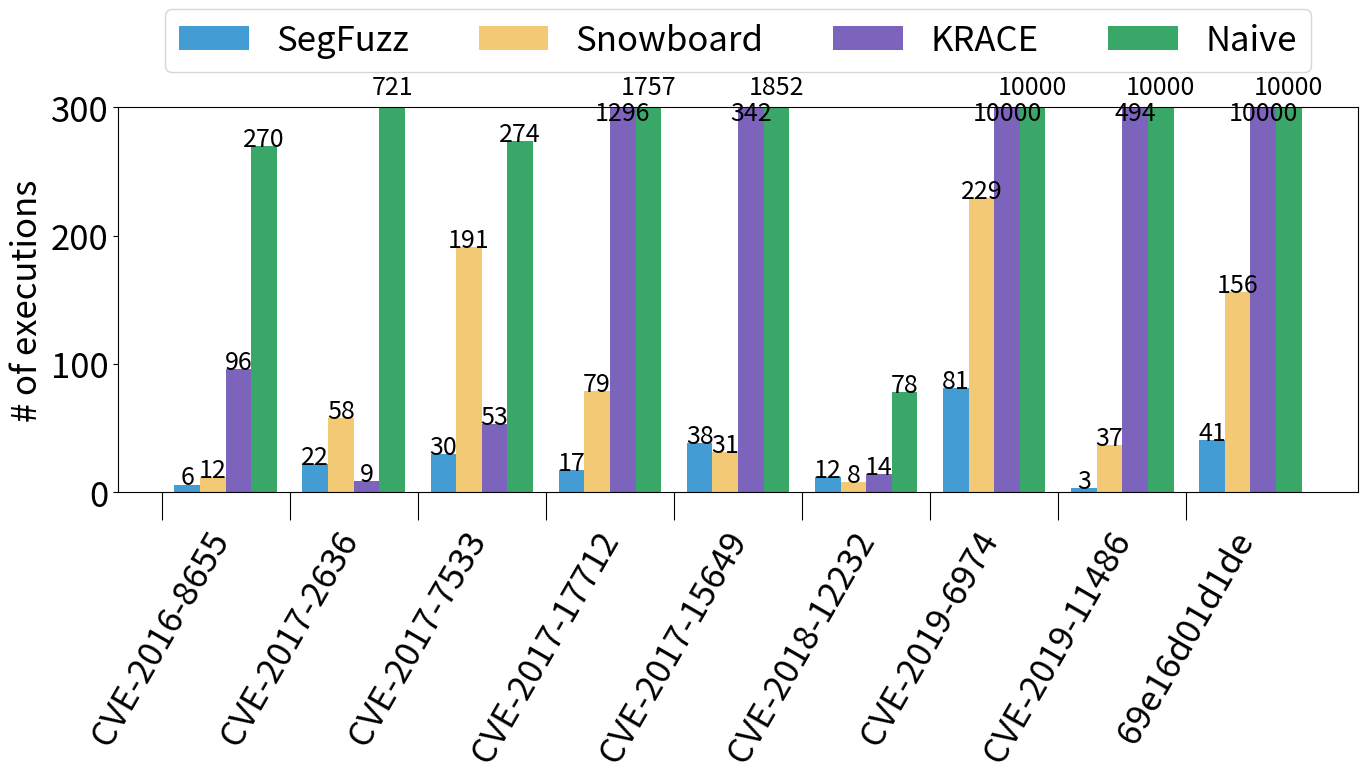

Write Python code to recreate this figure.
#!/usr/bin/env python

import sys

import matplotlib.pyplot as plt
import numpy as np
from matplotlib import rc

font = {"size": 25}

rc("font", **font)


def draw():
    labels = [
        "CVE-2016-8655",
        "CVE-2017-2636",
        "CVE-2017-7533",
        "CVE-2017-17712",
        "CVE-2017-15649",
        "CVE-2018-12232",
        "CVE-2019-6974",
        "CVE-2019-11486",
        "69e16d01d1de",
    ]

    c2fuzz = [6, 22, 30, 17, 38, 12, 81, 3, 41]
    snowboard = [12, 58, 191, 79, 31, 8, 229, 37, 156]
    krace = [96, 9, 53, 1296, 342, 14, 10000, 494, 10000]
    naive = [270, 721, 274, 1757, 1852, 78, 10000, 10000, 10000]

    x = np.arange(len(labels))  # the label locations
    width = 0.2  # the width of the bars

    fig = plt.figure(figsize=(16, 5))
    ax = fig.add_subplot(111)

    # rects1 = ax.bar(x - width / 2 - width, c2fuzz, width, label="SegFuzz")
    # rects2 = ax.bar(x - width / 2, snowboard, width, label="Snowboard")
    # rects3 = ax.bar(x + width / 2, krace, width, label="KRACE")
    # rects4 = ax.bar(x + width / 2 + width, naive, width, label="Naive")
    rects1 = ax.bar(x + 0.2, c2fuzz, width, label="SegFuzz", color="#449cd4")
    rects2 = ax.bar(
        x + 0.2 + width, snowboard, width, label="Snowboard", color="#f3c975"
    )
    rects3 = ax.bar(x + 0.2 + width * 2, krace, width, label="KRACE", color="#7c64bc")
    rects4 = ax.bar(x + 0.2 + width * 3, naive, width, label="Naive", color="#39a767")

    ax.set_ylim(0, 300)

    # Add some text for labels, title and custom x-axis tick labels, etc.
    ax.set_ylabel("# of executions")
    ax.set_xticks(x, labels)
    ax.legend(
        loc="upper center",
        ncol=4,
        bbox_to_anchor=(0.5, 1.3),
    )

    for i in range(len(x)):
        val = c2fuzz[i]
        y = val
        if y > 300:
            y = 300
        plt.text(i + 0.2, y, c2fuzz[i], ha="center", size=18)

    for i in range(len(x)):
        val = snowboard[i]
        y = val
        if y > 300:
            y = 300
        plt.text(i + 0.2 + width, y, snowboard[i], ha="center", size=18)

    for i in range(len(x)):
        val = krace[i]
        y = val
        if y > 300:
            y = 300 - 10
        plt.text(i + 0.2 + width * 2, y, val, ha="center", size=18)

    for i in range(len(x)):
        val = naive[i]
        y = val
        if y > 300:
            y = 300 + 10
        plt.text(i + 0.2 + width * 3, y, val, ha="center", size=18)

    plt.xticks(rotation=60)
    plt.tick_params(axis="x", length=20)

    # plt.show()
    plt.savefig("comparison_graph_execution.pdf", dpi=300, bbox_inches="tight")


draw()


# ./cve-2016-8655/noscheduling
#     294    3527   25599
# ./cve-2017-15649/noscheduling
#    3009   36135  262168
# ./cve-2017-17712/noscheduling
#    1089   13069   94790
# ./cve-2017-2636/noscheduling
#     513    6163   44756
# ./cve-2017-7533/noscheduling
#     505    6056   43917
# ./cve-2018-12232/noscheduling
#      40     476    3462
